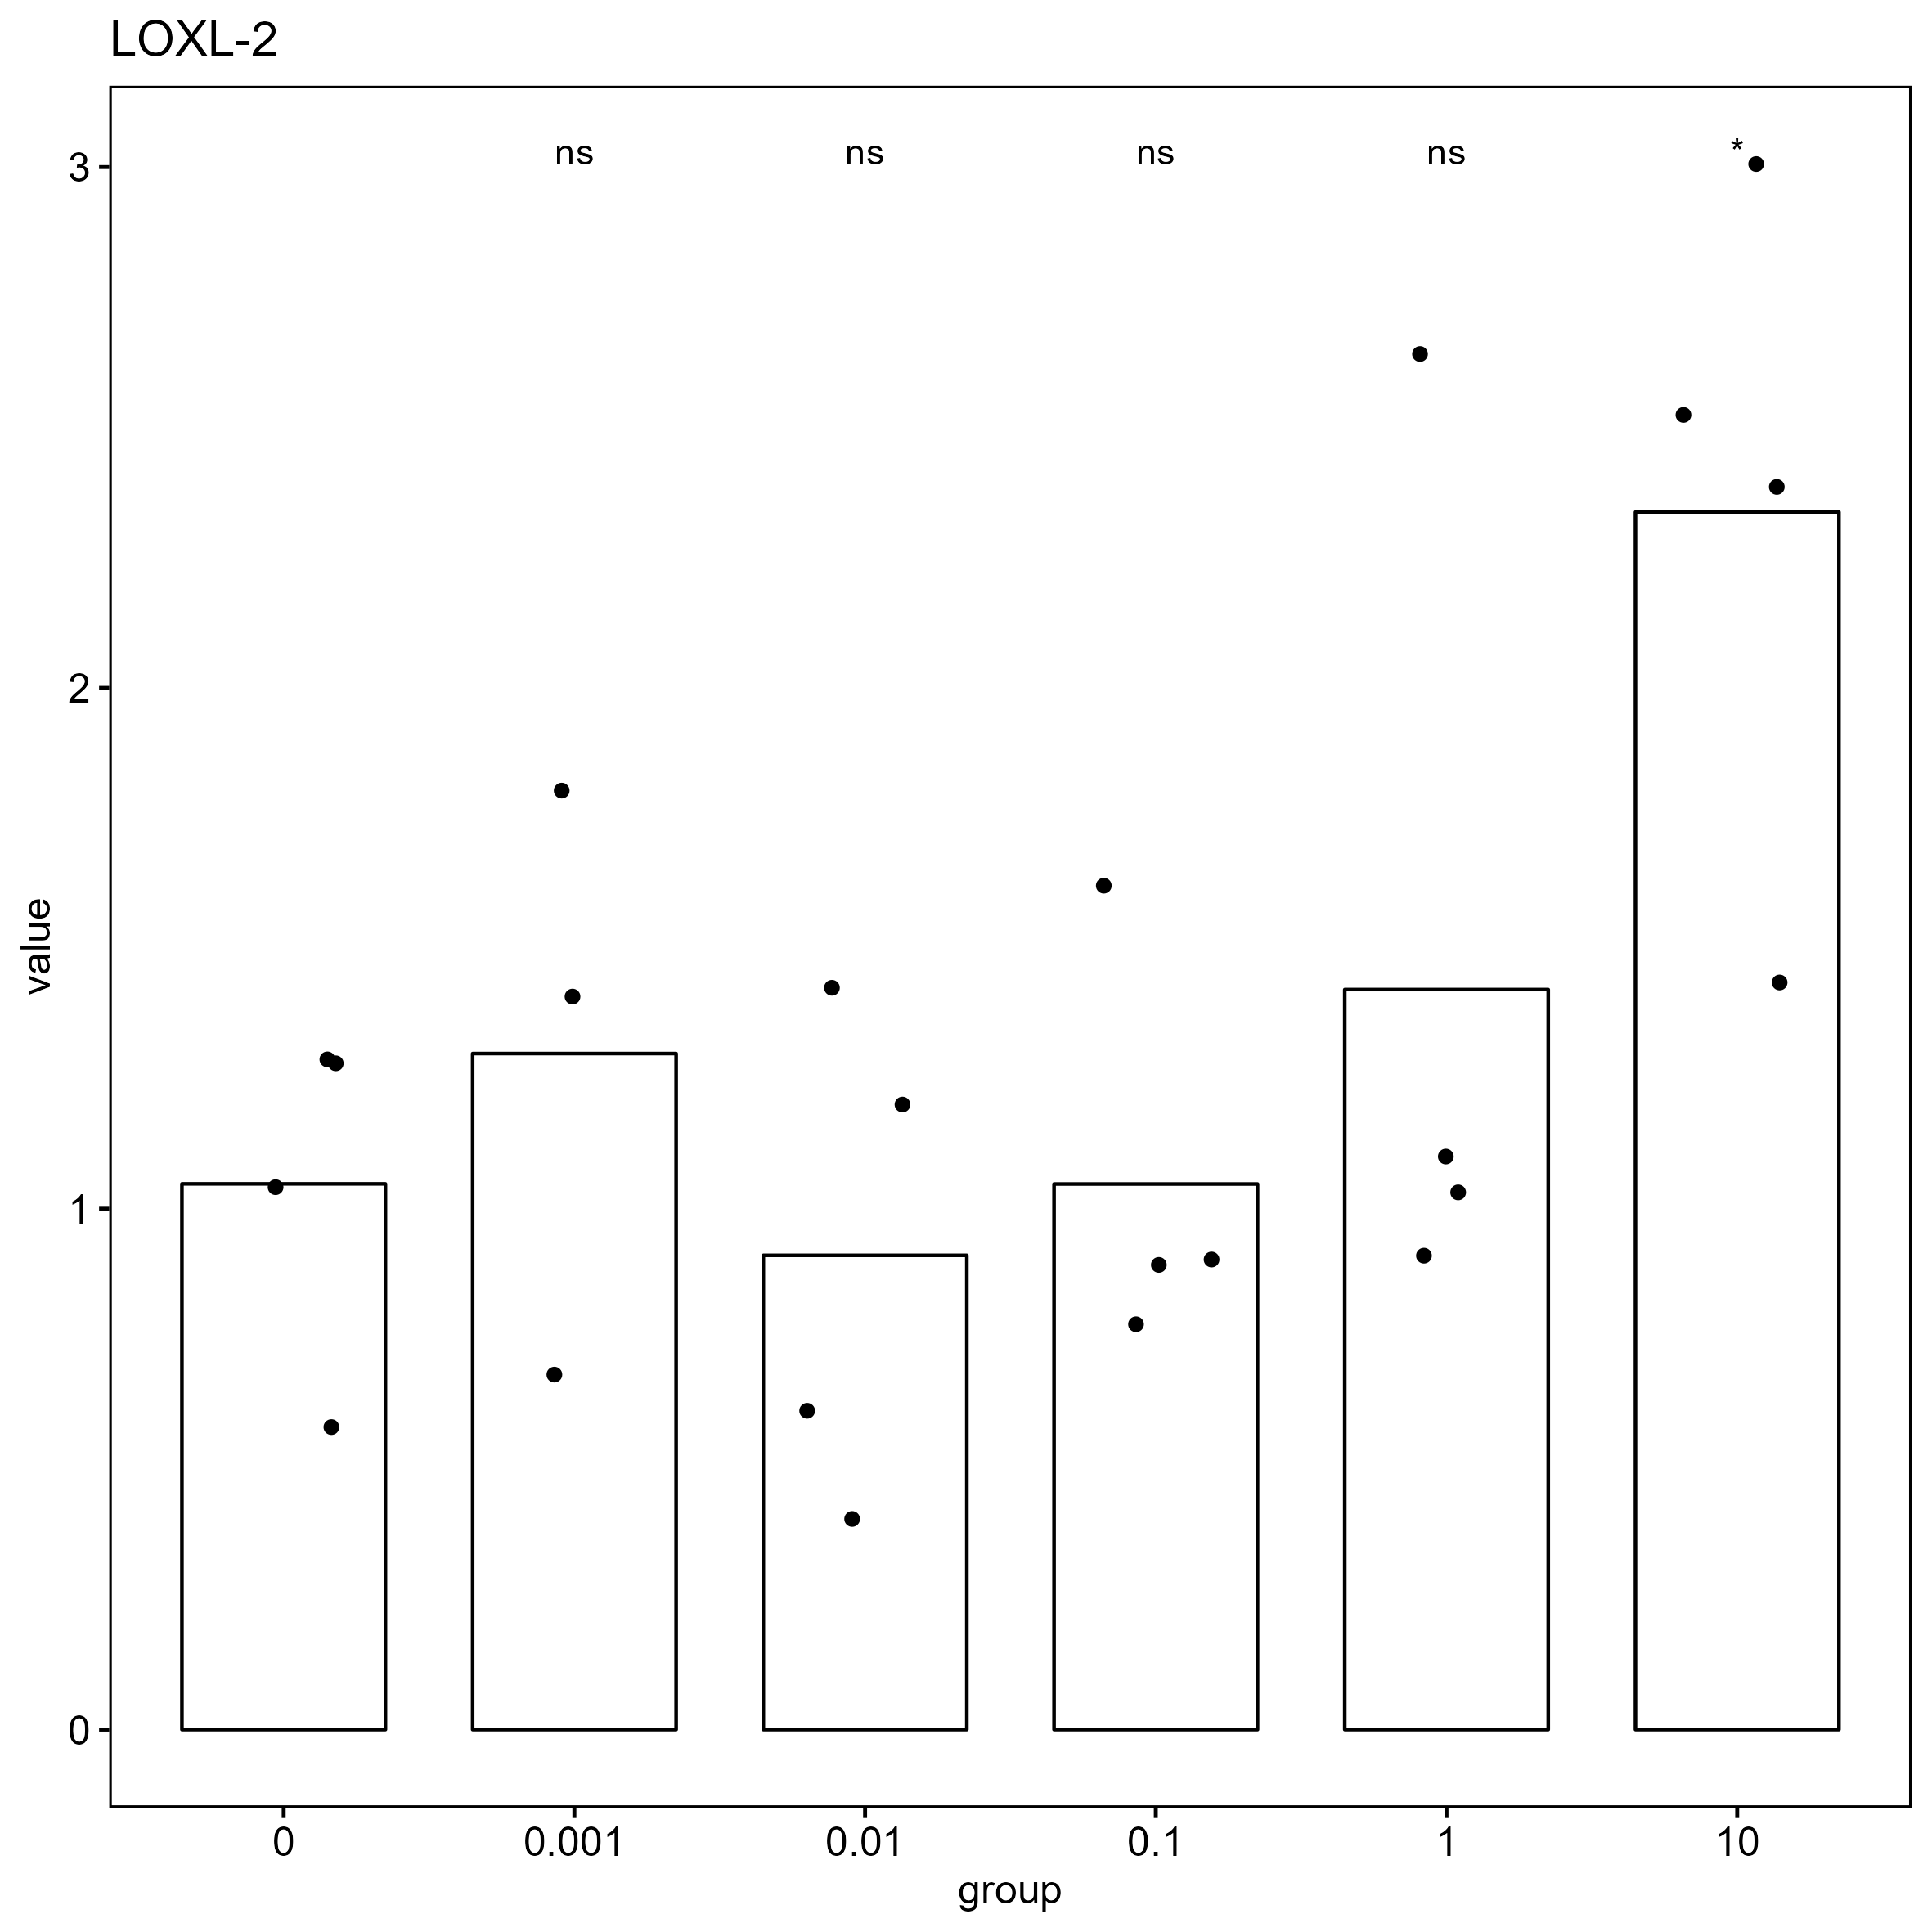

The table this chart was drawn from, first rows:
, gene, group, CT, deltaCT, mean_blank_deltaCT, delta_deltaCT, value
134, LOXL-2, 0, 20.25, -3.393, -4.172, 0.7789, 0.5828
135, LOXL-2, 0, 19.1, -4.537, -4.172, -0.3652, 1.288
136, LOXL-2, 0, 19.11, -4.525, -4.172, -0.3529, 1.277
137, LOXL-2, 0, 19.41, -4.233, -4.172, -0.06079, 1.043
138, LOXL-2, 0.001, 19.97, -3.619, -4.172, 0.5529, 0.6816
139, LOXL-2, 0.001, 18.56, -5.023, -4.172, -0.8509, 1.804
140, LOXL-2, 0.001, 18.92, -4.666, -4.172, -0.4943, 1.409
141, LOXL-2, 0.01, 19.41, -4.437, -4.172, -0.2647, 1.201
142, LOXL-2, 0.01, 20.98, -2.866, -4.172, 1.306, 0.4045
143, LOXL-2, 0.01, 19.16, -4.684, -4.172, -0.5122, 1.426
144, LOXL-2, 0.01, 20.39, -3.459, -4.172, 0.7134, 0.6099
145, LOXL-2, 0.1, 19.66, -4.867, -4.172, -0.6948, 1.619
146, LOXL-2, 0.1, 20.51, -4.021, -4.172, 0.151, 0.9006
147, LOXL-2, 0.1, 20.72, -3.806, -4.172, 0.3658, 0.776
148, LOXL-2, 0.1, 20.52, -4.011, -4.172, 0.1608, 0.8945
149, LOXL-2, 1, 18.89, -4.313, -4.172, -0.1408, 1.103
150, LOXL-2, 1, 17.63, -5.572, -4.172, -1.4, 2.639
151, LOXL-2, 1, 19.16, -4.039, -4.172, 0.1334, 0.9117
152, LOXL-2, 1, 18.99, -4.215, -4.172, -0.04316, 1.03
153, LOXL-2, 10, 17.52, -5.76, -4.172, -1.588, 3.006
154, LOXL-2, 10, 17.85, -5.426, -4.172, -1.254, 2.385
155, LOXL-2, 10, 17.77, -5.509, -4.172, -1.337, 2.526
156, LOXL-2, 10, 18.59, -4.692, -4.172, -0.5198, 1.434
